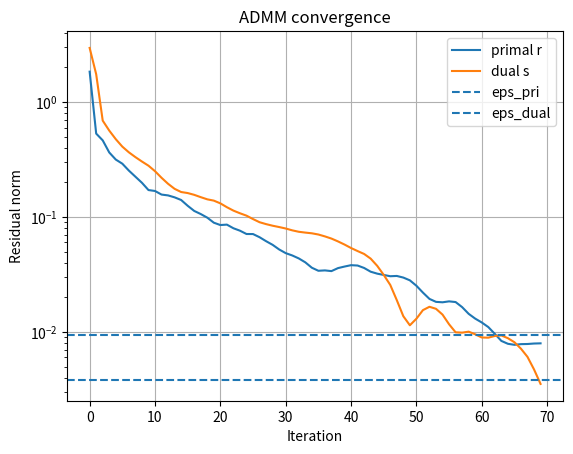
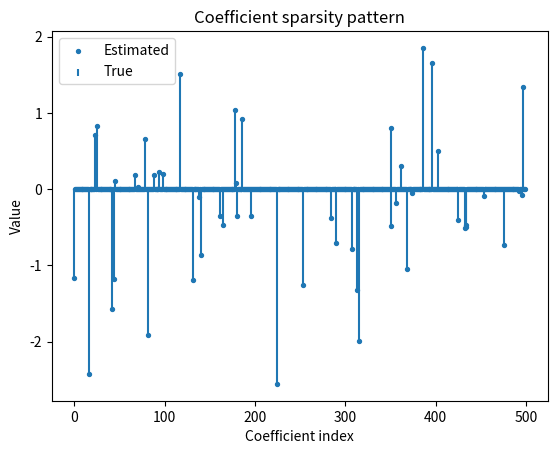
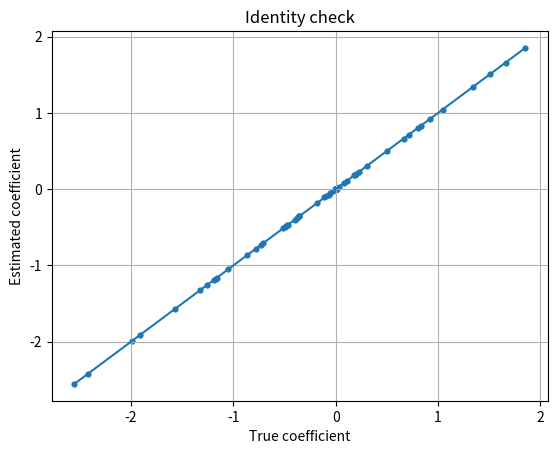

These charts were generated, in order, by the following Python code:
import numpy as np
import matplotlib.pyplot as plt

# ---------- 0. 原有函数，唯一改动：把残差历史存进 info ----------
def admm_lasso(A, b, lamb=1.0, rho=1.0, 
               max_iter=1000, abstol=1e-4, reltol=1e-3, 
               verbose=False):
    m, n = A.shape
    Atb = A.T @ b
    L = np.linalg.cholesky(A.T @ A + rho * np.eye(n))
    U = L.T

    x = np.zeros(n)
    z = np.zeros(n)
    u = np.zeros(n)

    r_hist, s_hist = [], []          # ← 新增

    for k in range(max_iter):
        q = Atb + rho * (z - u)
        x = np.linalg.solve(U, np.linalg.solve(L, q))

        z_old = z.copy()
        z      = np.sign(x + u) * np.maximum(np.abs(x + u) - lamb / rho, 0.0)
        u     += x - z

        r_norm = np.linalg.norm(x - z)
        s_norm = np.linalg.norm(-rho * (z - z_old))
        r_hist.append(r_norm)        # ← 新增
        s_hist.append(s_norm)

        eps_pri  = np.sqrt(n) * abstol + reltol * max(np.linalg.norm(x), np.linalg.norm(z))
        eps_dual = np.sqrt(n) * abstol + reltol * np.linalg.norm(rho * u)

        if verbose and (k % 50 == 0 or k == max_iter - 1):
            print(f"iter {k:4d} | r {r_norm:.3e} | s {s_norm:.3e} | "
                  f"eps_pri {eps_pri:.3e} | eps_dual {eps_dual:.3e}")

        if r_norm < eps_pri and s_norm < eps_dual:
            print(f"iter {k:4d} | r {r_norm:.3e} | s {s_norm:.3e} | "
                  f"eps_pri {eps_pri:.3e} | eps_dual {eps_dual:.3e}")            
            break

    info = {
        "iterations": k + 1,
        "r_norm": r_norm,
        "s_norm": s_norm,
        "r_hist": r_hist,
        "s_hist": s_hist,
        "eps_pri": eps_pri,
        "eps_dual": eps_dual
    }
    return x, info

# ---------- 1. 生成一个带稀疏真解的测试集 ----------
np.random.seed(42)
m, n, sparsity = 200, 500, 0.1
A = np.random.randn(m, n)
x_true = np.zeros(n)
support = np.random.choice(n, int(sparsity * n), replace=False)
x_true[support] = np.random.randn(len(support))
b = A @ x_true + 0.01 * np.random.randn(m)

# ---------- 2. 运行 ADMM ----------
x_est, info = admm_lasso(A, b, lamb=0.1, rho=1.0, verbose=True)

# ---------- 3. 作图 ----------
# 3‑1 收敛曲线
plt.figure()
plt.semilogy(info["r_hist"], label="primal r")
plt.semilogy(info["s_hist"], label="dual s")
plt.axhline(info["eps_pri"],  linestyle="--", label="eps_pri")
plt.axhline(info["eps_dual"], linestyle="--", label="eps_dual")
plt.xlabel("Iteration")
plt.ylabel("Residual norm")
plt.title("ADMM convergence")
plt.legend()
plt.grid(True)

# 3‑2 稀疏系数图
plt.figure()
idx = np.arange(n)
plt.stem(idx, x_true, markerfmt=" ", basefmt=" ", label="True")
plt.scatter(idx, x_est, s=8, label="Estimated")
plt.xlabel("Coefficient index")
plt.ylabel("Value")
plt.title("Coefficient sparsity pattern")
plt.legend()

# 3‑3 真值 vs 估计
plt.figure()
plt.scatter(x_true, x_est, s=12)
lims = [min(x_true.min(), x_est.min()), max(x_true.max(), x_est.max())]
plt.plot(lims, lims)        # y = x 参考线
plt.xlabel("True coefficient")
plt.ylabel("Estimated coefficient")
plt.title("Identity check")
plt.grid(True)

plt.show()
